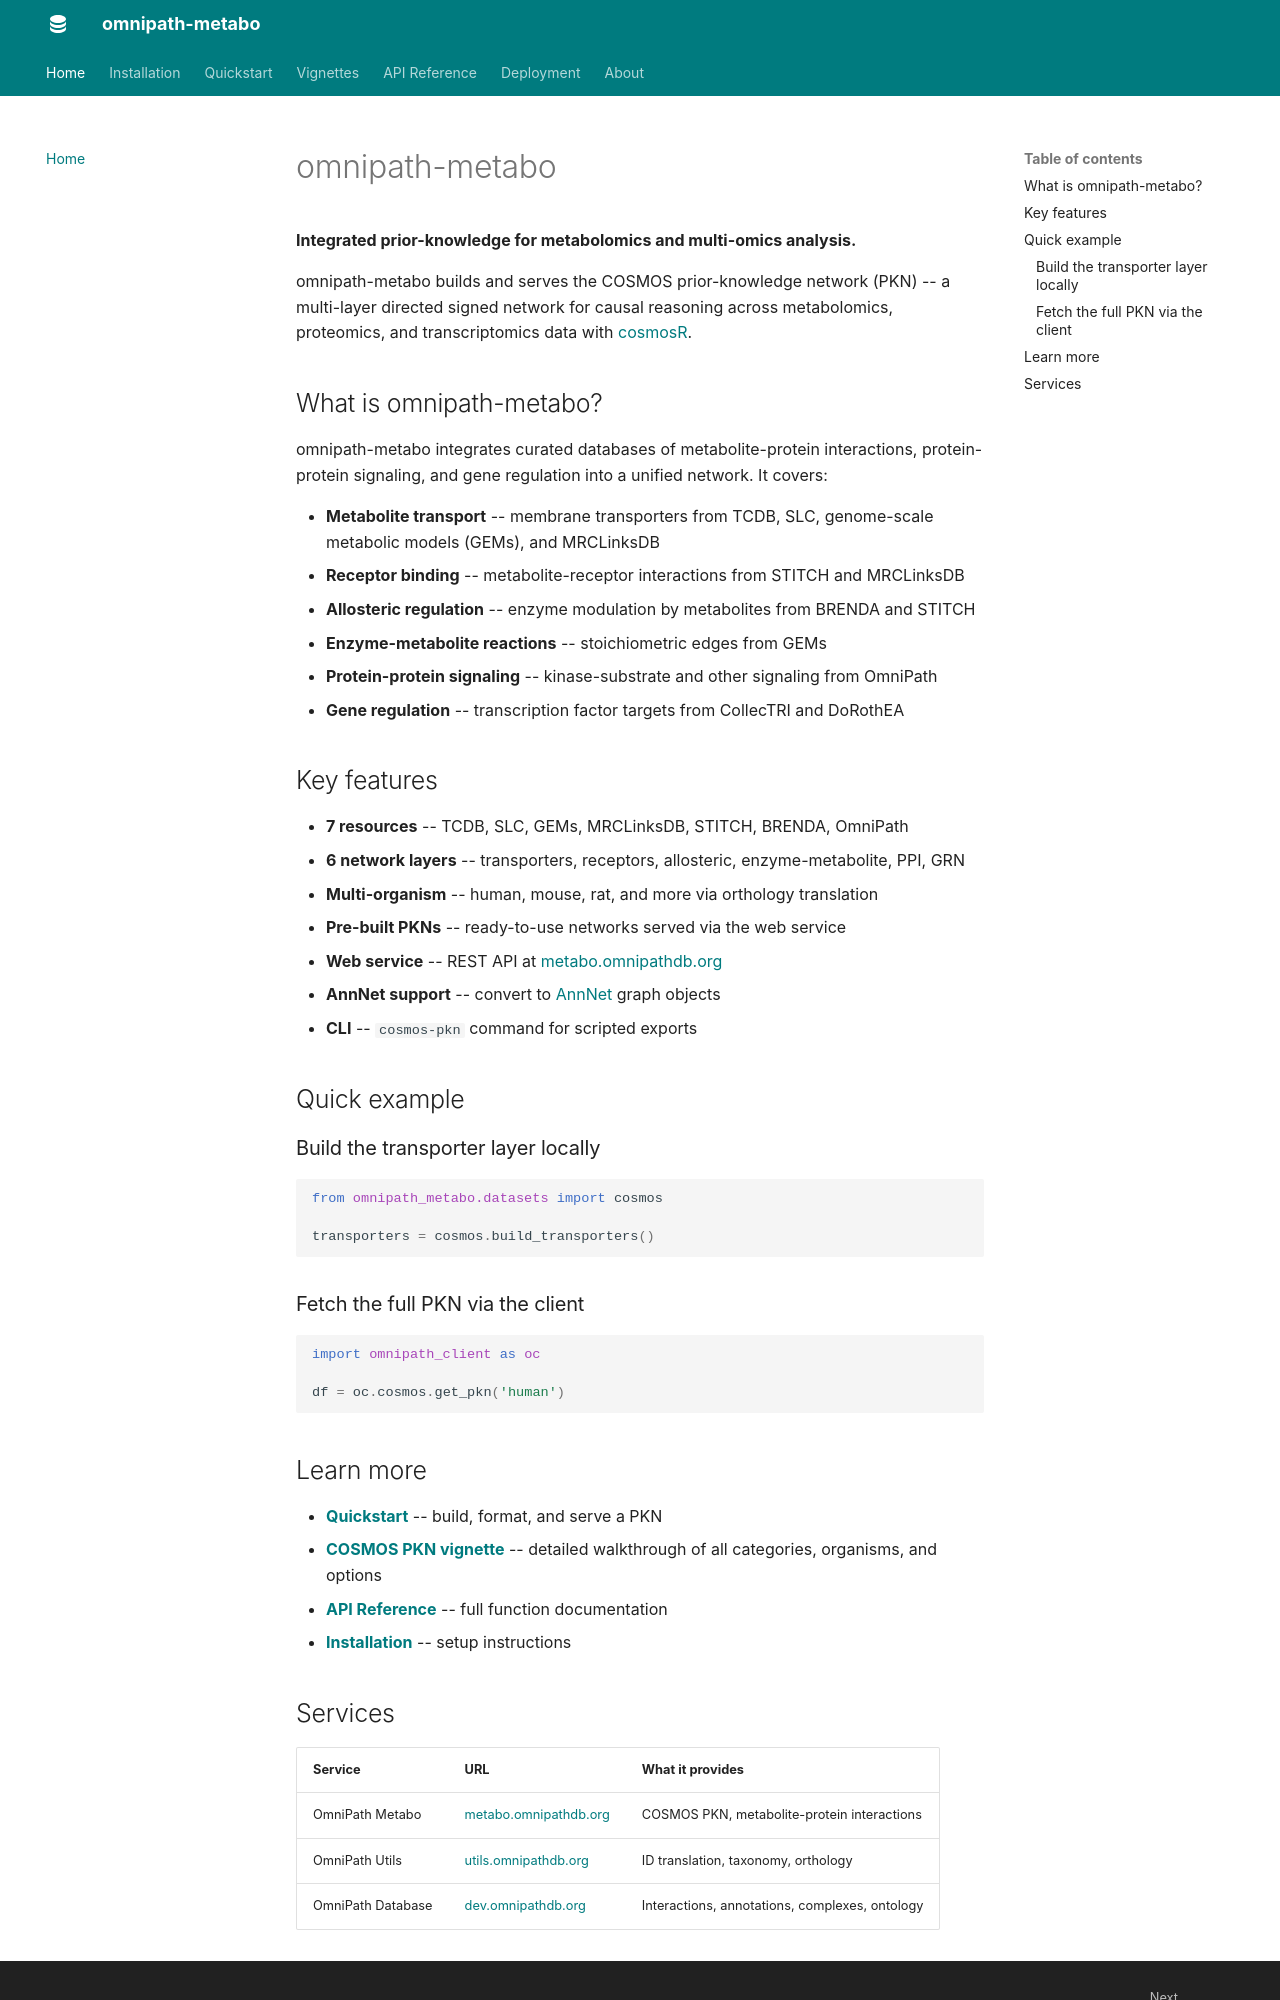

repository: saezlab/omnipath-metabo · page: index.html · generator: mkdocs

# omnipath-metabo

**Integrated prior-knowledge for metabolomics and multi-omics analysis.**

omnipath-metabo builds and serves the COSMOS prior-knowledge network (PKN)
-- a multi-layer directed signed network for causal reasoning across
metabolomics, proteomics, and transcriptomics data with
[cosmosR](https://github.com/saezlab/cosmosR).

## What is omnipath-metabo?

omnipath-metabo integrates curated databases of metabolite-protein
interactions, protein-protein signaling, and gene regulation into a
unified network. It covers:

- **Metabolite transport** -- membrane transporters from TCDB, SLC,
  genome-scale metabolic models (GEMs), and MRCLinksDB
- **Receptor binding** -- metabolite-receptor interactions from STITCH
  and MRCLinksDB
- **Allosteric regulation** -- enzyme modulation by metabolites from
  BRENDA and STITCH
- **Enzyme-metabolite reactions** -- stoichiometric edges from GEMs
- **Protein-protein signaling** -- kinase-substrate and other signaling
  from OmniPath
- **Gene regulation** -- transcription factor targets from CollecTRI
  and DoRothEA

## Key features

- **7 resources** -- TCDB, SLC, GEMs, MRCLinksDB, STITCH, BRENDA, OmniPath
- **6 network layers** -- transporters, receptors, allosteric,
  enzyme-metabolite, PPI, GRN
- **Multi-organism** -- human, mouse, rat, and more via orthology
  translation
- **Pre-built PKNs** -- ready-to-use networks served via the web service
- **Web service** -- REST API at
  [metabo.omnipathdb.org](https://metabo.omnipathdb.org)
- **AnnNet support** -- convert to
  [AnnNet](https://github.com/saezlab/annnet) graph objects
- **CLI** -- `cosmos-pkn` command for scripted exports

## Quick example

### Build the transporter layer locally

```python
from omnipath_metabo.datasets import cosmos

transporters = cosmos.build_transporters()
```

### Fetch the full PKN via the client

```python
import omnipath_client as oc

df = oc.cosmos.get_pkn('human')
```

## Learn more

- **[Quickstart](quickstart.md)** -- build, format, and serve a PKN
- **[COSMOS PKN vignette](vignettes/cosmos-pkn.md)** -- detailed walkthrough
  of all categories, organisms, and options
- **[API Reference](reference/index.md)** -- full function documentation
- **[Installation](installation.md)** -- setup instructions
